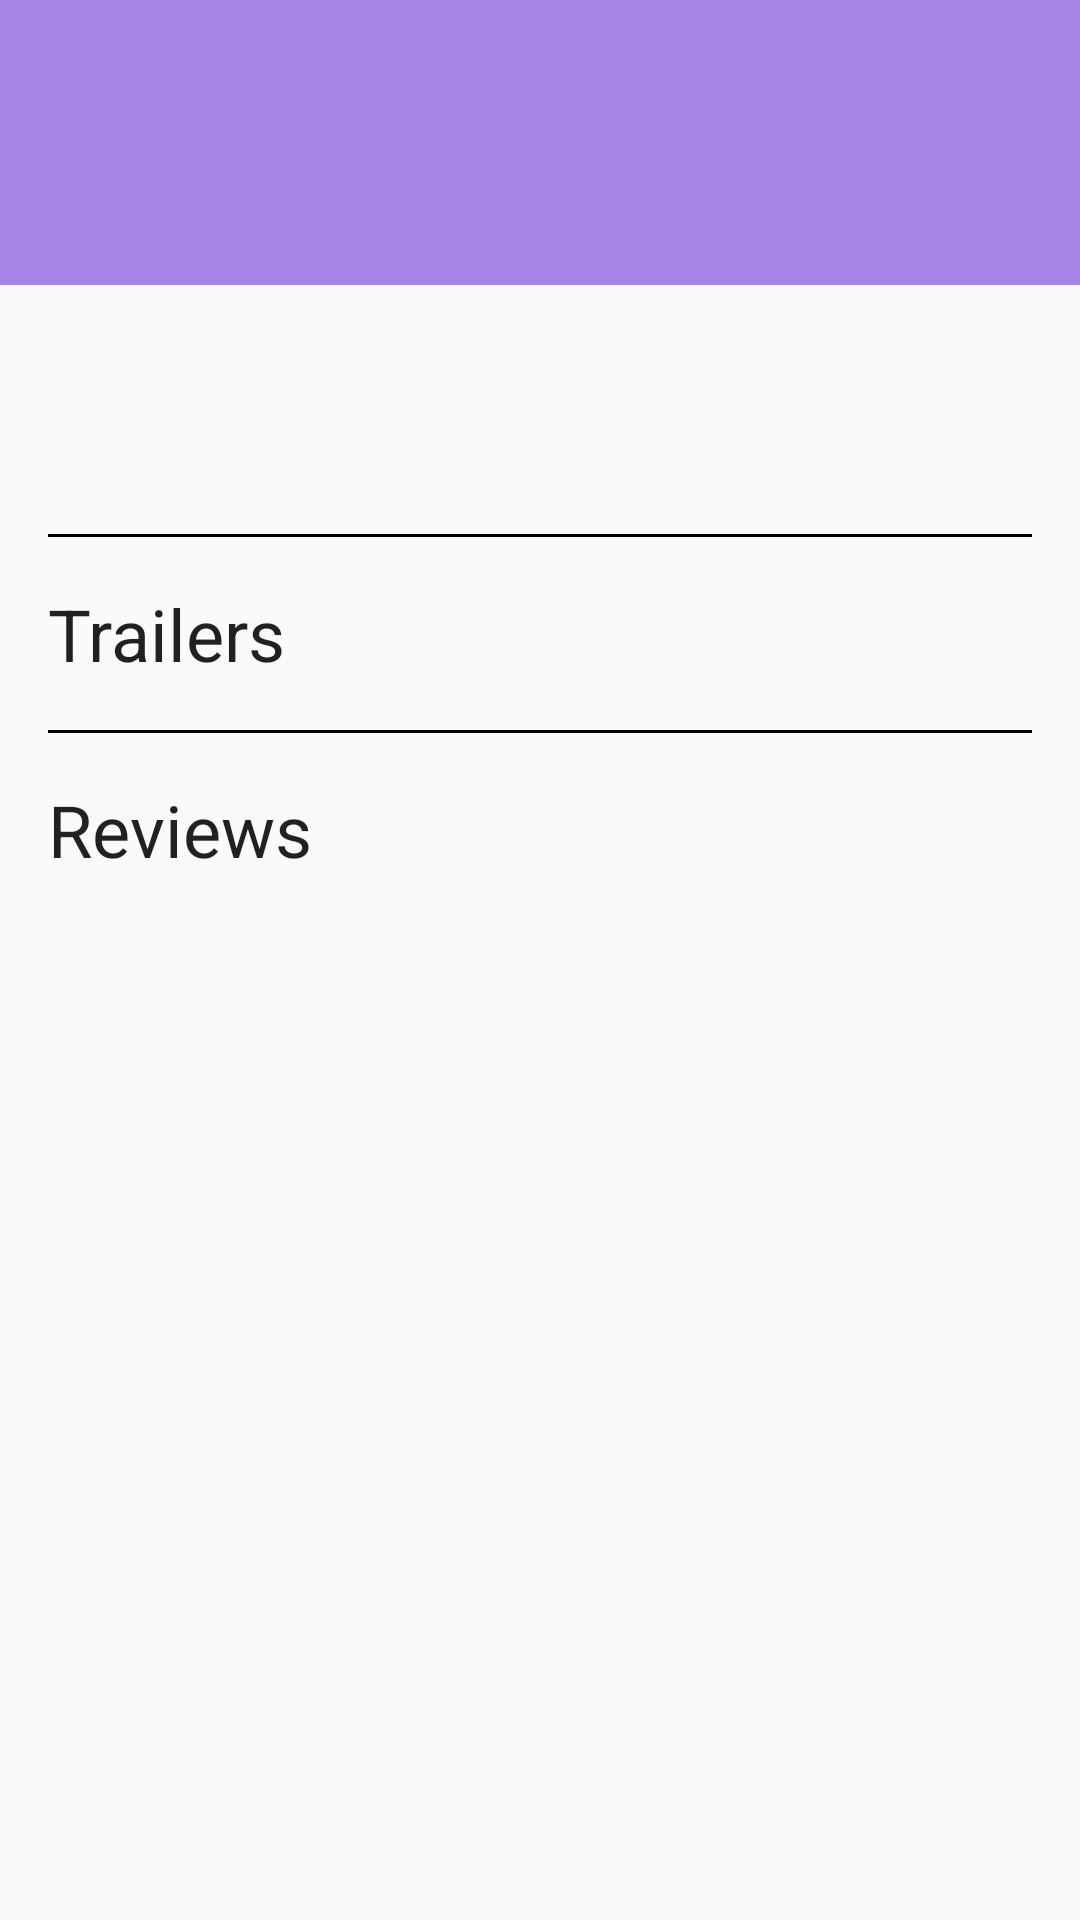

Produce the Android XML layout that renders to this screen, including the resource entries it uses.
<!-- AndroidManifest.xml: application theme AppTheme -->
<!-- res/layout/fragment_movie_detail.xml -->
<?xml version="1.0" encoding="utf-8"?>
<android.support.v4.widget.NestedScrollView xmlns:android="http://schemas.android.com/apk/res/android"
    xmlns:app="http://schemas.android.com/apk/res-auto"

    android:layout_width="match_parent"
    android:layout_height="match_parent">


    <LinearLayout
        android:layout_width="match_parent"
        android:layout_height="match_parent"
        android:layout_marginBottom="16dp"
        android:orientation="vertical">

        <LinearLayout
            android:layout_width="match_parent"
            android:layout_height="95dp"
            android:background="@color/title_background_color"
            android:orientation="vertical">

            <TextView
                android:id="@+id/fragment_detail_movie_title"
                android:layout_width="match_parent"
                android:layout_height="match_parent"
                android:gravity="center_vertical"
                android:paddingLeft="32dp"
                android:paddingStart="32dp"
                android:textColor="@color/white_color"
                android:textSize="32sp" />


        </LinearLayout>


        <LinearLayout
            android:layout_width="match_parent"
            android:layout_height="wrap_content"
            android:layout_margin="16dp"
            android:orientation="horizontal">

            <ImageView
                android:id="@+id/fragment_detail_movie_image"
                android:layout_width="160dp"
                android:layout_marginEnd="16dp"
                android:layout_marginRight="16dp"
                android:adjustViewBounds="true"
                android:scaleType="centerCrop"
                android:layout_height="wrap_content" />

            <LinearLayout
                android:layout_width="match_parent"
                android:layout_height="match_parent"
                android:layout_marginLeft="16dp"
                android:layout_marginStart="16dp"
                android:orientation="vertical">



    <TextView
        android:layout_width="match_parent"
        android:layout_height="wrap_content"
        android:text="@string/movie_year"
        android:textSize="16sp"/>


    <TextView
        android:id="@+id/fragment_detail_movie_year"
        android:layout_width="match_parent"
        android:textColor="@color/black_Color"
        android:gravity="center"
        android:layout_height="wrap_content"
        android:layout_marginBottom="8dp"
        android:textSize="24sp" />


                <TextView
                    android:layout_width="match_parent"
                    android:layout_height="wrap_content"
                    android:paddingTop="16dp"
                    android:text="@string/movie_rate"
                    android:textSize="16sp"/>

                <TextView
                    android:id="@+id/fragment_detail_movie_rate"
                    android:layout_width="match_parent"
                    android:layout_height="wrap_content"
                    android:gravity="center"
                    android:layout_marginBottom="16dp"
                    android:textColor="@color/black_Color" />

                <ImageView
                    android:id="@+id/fragment_detail_movie_make_favorite"
                    android:layout_width="wrap_content"
                    android:layout_height="wrap_content"
                    android:contentDescription="@string/make_favorite"
                    android:paddingLeft="4dp"
                    android:paddingTop="32dp"
                    android:paddingRight="4dp"
                    android:src="@drawable/sad_star" />


            </LinearLayout>


        </LinearLayout>

        <TextView
            android:id="@+id/fragment_detail_movie_overview"
            android:layout_width="match_parent"
            android:layout_height="wrap_content"
            android:layout_margin="16dp" />

        <View
            android:layout_width="match_parent"
            android:layout_height="1dp"
            android:layout_marginLeft="16dp"
            android:layout_marginRight="16dp"
            android:background="@color/black_Color" />


        <TextView
            style="@style/Base.TextAppearance.AppCompat.Headline"
            android:layout_width="match_parent"
            android:layout_height="wrap_content"
            android:layout_margin="16dp"
            android:text="@string/trailers" />

        
        
        <android.support.v7.widget.RecyclerView
            android:id="@+id/trailers_recycler_view"
            android:layout_width="match_parent"
            android:layout_height="wrap_content"
            android:layout_marginLeft="24dp"
            android:layout_marginRight="24dp" />


        <View
            android:layout_width="match_parent"
            android:layout_height="1dp"
            android:layout_marginLeft="16dp"
            android:layout_marginRight="16dp"
            android:background="@color/black_Color" />


        <TextView
            style="@style/Base.TextAppearance.AppCompat.Headline"
            android:layout_width="match_parent"
            android:layout_height="wrap_content"
            android:layout_margin="16dp"
            android:text="@string/reviews" />

        <LinearLayout
            android:id="@+id/reviews_liner_layout"
            android:layout_width="match_parent"
            android:layout_height="wrap_content"
            android:layout_marginLeft="24dp"
            android:layout_marginRight="24dp"
            android:orientation="vertical" />


    </LinearLayout>
</android.support.v4.widget.NestedScrollView>
<!-- resources referenced by this layout -->
<resources>
  <color name="black_Color">#000</color>
  <color name="title_background_color">#A683E4</color>
  <color name="white_color">#fff</color>
  <!-- drawable sad_star: png bitmap (drawable, 19306 bytes) -->
  <string name="make_favorite">Make favorite</string>
  <string name="movie_rate">Movie Rate :</string>
  <string name="movie_year">Movie Year :</string>
  <string name="reviews">Reviews</string>
  <string name="trailers">Trailers</string>
  <style name="AppTheme" parent="Theme.AppCompat.Light.DarkActionBar">
          
          <item name="colorPrimary">@color/colorPrimary</item>
          <item name="colorPrimaryDark">@color/colorPrimaryDark</item>
          <item name="colorAccent">@color/colorAccent</item>
      </style>
  <color name="colorPrimary">#8A5AE0</color>
  <color name="colorPrimaryDark">#6743A7</color>
  <color name="colorAccent">#F44336</color>
  
      // Movie detail activity
</resources>
